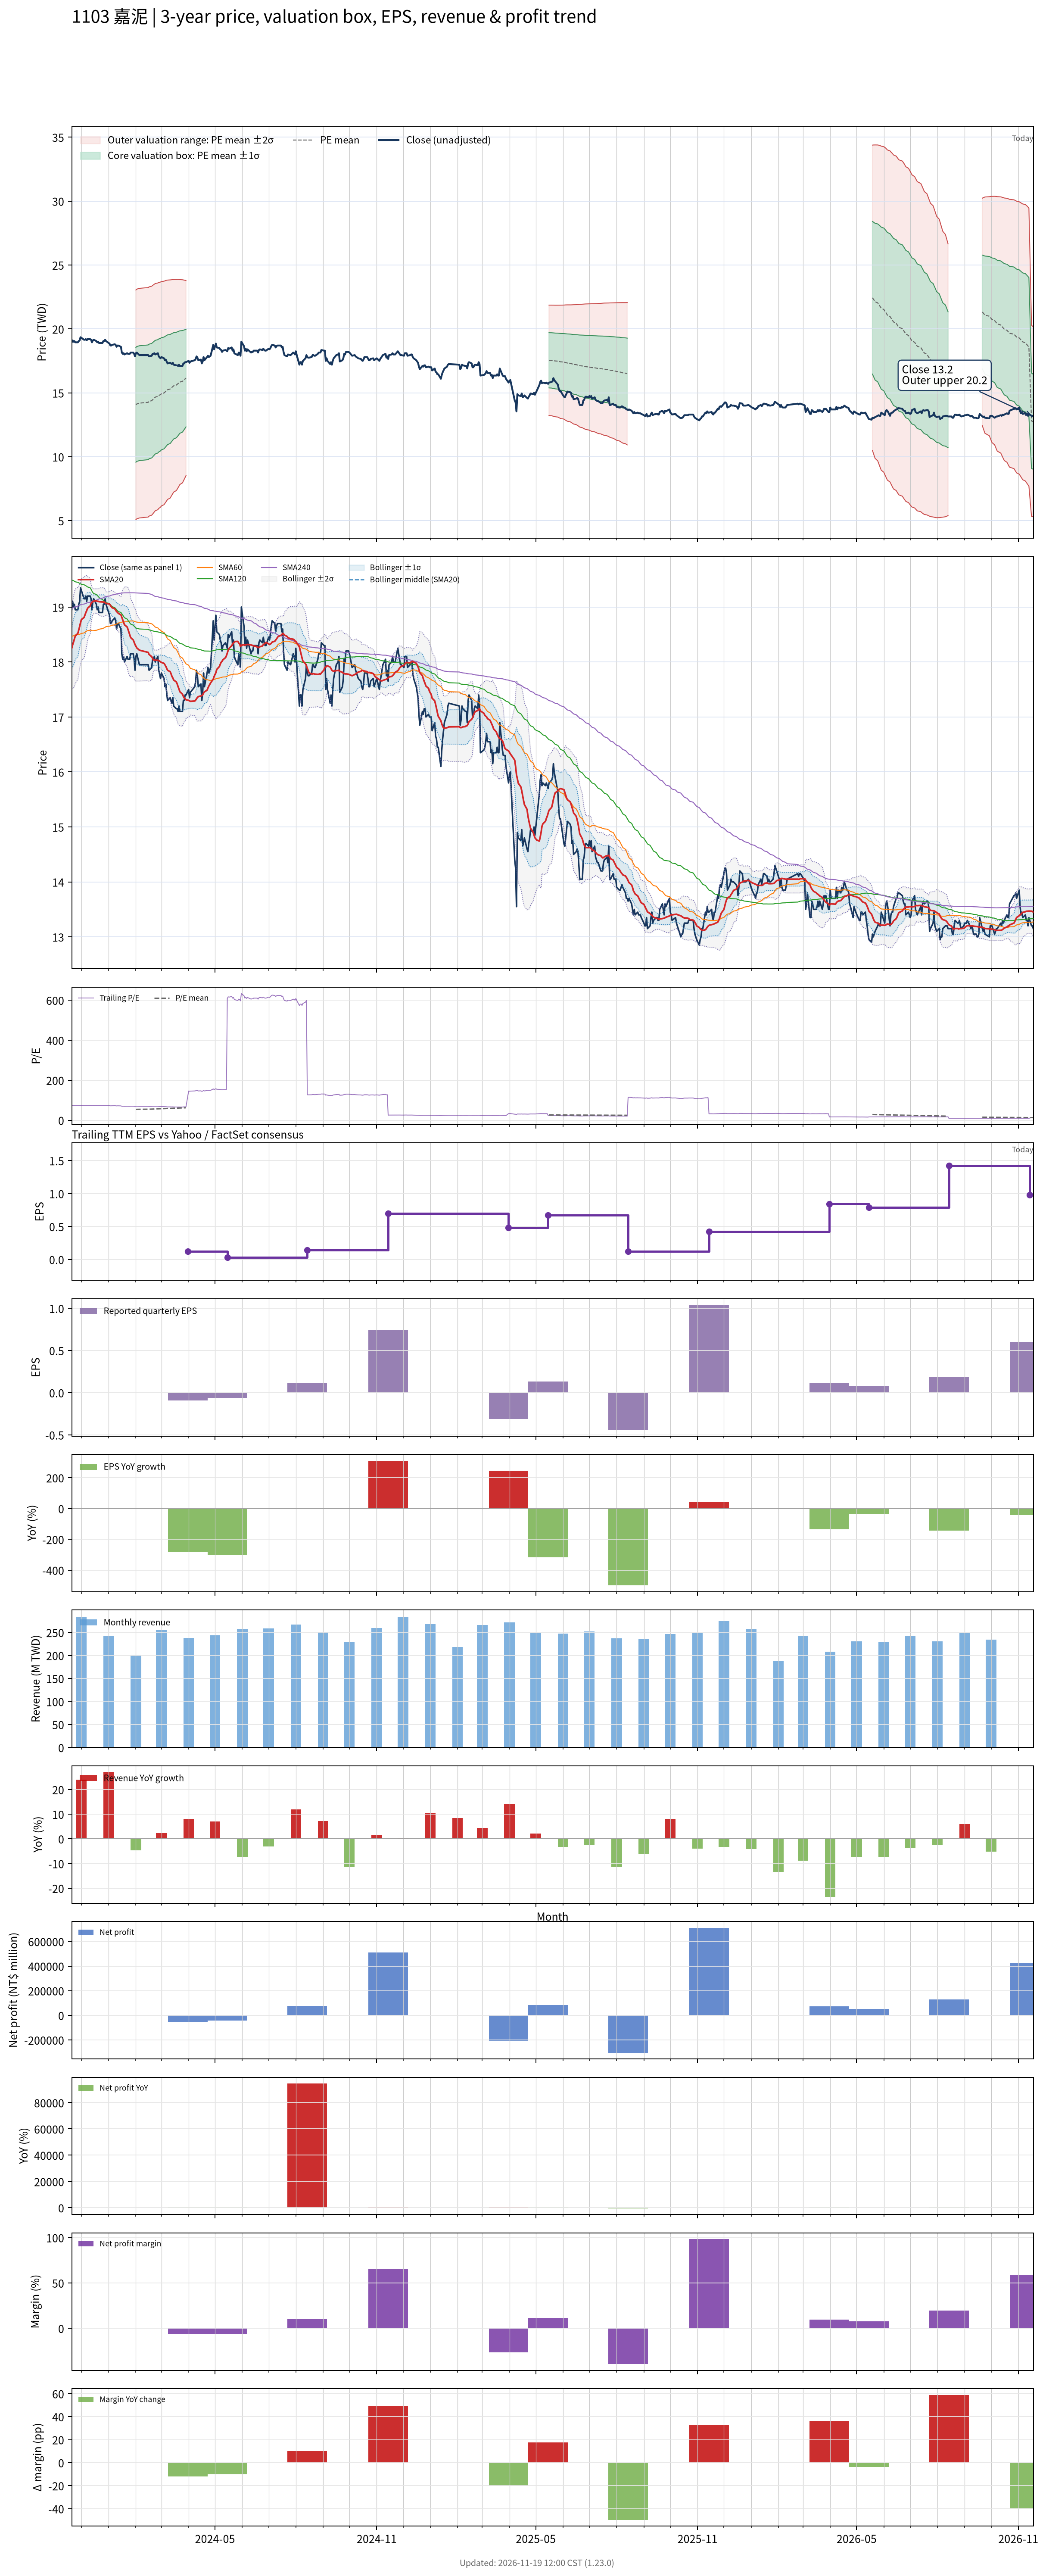

The table this chart was drawn from, first rows:
# chart-version: skill-stock-dynamic-val…
date, close, available_date, period_end, eps, ttm_eps, pe, pe_mean, pe_std, price_m2, price_m1, price_mean, price_p1, price_p2, forward_eps, forward_pe, forward_pe_mean, forward_pe_std, forward_price_m2, forward_price_m1, forward_price_mean, forward_price_p1, forward_price_p2, sma20
2023-11-20, 18.95, 2023-11-14, 2023-09-30, 0.18, 0.26, 72.88, , , , , , , , , , , , , , , , , 18.25
2023-11-21, 19.1, 2023-11-14, 2023-09-30, 0.18, 0.26, 73.46, , , , , , , , , , , , , , , , , 18.31
2023-11-22, 19, 2023-11-14, 2023-09-30, 0.18, 0.26, 73.08, , , , , , , , , , , , , , , , , 18.36
2023-11-23, 19.05, 2023-11-14, 2023-09-30, 0.18, 0.26, 73.27, , , , , , , , , , , , , , , , , 18.42
2023-11-24, 18.95, 2023-11-14, 2023-09-30, 0.18, 0.26, 72.88, , , , , , , , , , , , , , , , , 18.47
2023-11-27, 18.95, 2023-11-14, 2023-09-30, 0.18, 0.26, 72.88, , , , , , , , , , , , , , , , , 18.52
2023-11-28, 19.05, 2023-11-14, 2023-09-30, 0.18, 0.26, 73.27, , , , , , , , , , , , , , , , , 18.59
2023-11-29, 19.1, 2023-11-14, 2023-09-30, 0.18, 0.26, 73.46, , , , , , , , , , , , , , , , , 18.64
2023-11-30, 19.35, 2023-11-14, 2023-09-30, 0.18, 0.26, 74.42, , , , , , , , , , , , , , , , , 18.71
2023-12-01, 19.3, 2023-11-14, 2023-09-30, 0.18, 0.26, 74.23, , , , , , , , , , , , , , , , , 18.77
2023-12-04, 19.15, 2023-11-14, 2023-09-30, 0.18, 0.26, 73.65, , , , , , , , , , , , , , , , , 18.81
2023-12-05, 19.15, 2023-11-14, 2023-09-30, 0.18, 0.26, 73.65, , , , , , , , , , , , , , , , , 18.85
2023-12-06, 19.2, 2023-11-14, 2023-09-30, 0.18, 0.26, 73.85, , , , , , , , , , , , , , , , , 18.9
2023-12-07, 19.1, 2023-11-14, 2023-09-30, 0.18, 0.26, 73.46, , , , , , , , , , , , , , , , , 18.93
2023-12-08, 19.2, 2023-11-14, 2023-09-30, 0.18, 0.26, 73.85, , , , , , , , , , , , , , , , , 18.98
2023-12-11, 19.2, 2023-11-14, 2023-09-30, 0.18, 0.26, 73.85, , , , , , , , , , , , , , , , , 19.02
2023-12-12, 19.15, 2023-11-14, 2023-09-30, 0.18, 0.26, 73.65, , , , , , , , , , , , , , , , , 19.07
2023-12-13, 18.95, 2023-11-14, 2023-09-30, 0.18, 0.26, 72.88, , , , , , , , , , , , , , , , , 19.08
2023-12-14, 19.1, 2023-11-14, 2023-09-30, 0.18, 0.26, 73.46, , , , , , , , , , , , , , , , , 19.1
2023-12-15, 19.15, 2023-11-14, 2023-09-30, 0.18, 0.26, 73.65, , , , , , , , , , , , , , , , , 19.11
2023-12-18, 19.05, 2023-11-14, 2023-09-30, 0.18, 0.26, 73.27, , , , , , , , , , , , , , , , , 19.11
2023-12-19, 18.95, 2023-11-14, 2023-09-30, 0.18, 0.26, 72.88, , , , , , , , , , , , , , , , , 19.11
2023-12-20, 19, 2023-11-14, 2023-09-30, 0.18, 0.26, 73.08, , , , , , , , , , , , , , , , , 19.11
2023-12-21, 18.9, 2023-11-14, 2023-09-30, 0.18, 0.26, 72.69, , , , , , , , , , , , , , , , , 19.1
2023-12-22, 18.9, 2023-11-14, 2023-09-30, 0.18, 0.26, 72.69, , , , , , , , , , , , , , , , , 19.09
2023-12-25, 18.9, 2023-11-14, 2023-09-30, 0.18, 0.26, 72.69, , , , , , , , , , , , , , , , , 19.09
2023-12-26, 19.05, 2023-11-14, 2023-09-30, 0.18, 0.26, 73.27, , , , , , , , , , , , , , , , , 19.09
2023-12-27, 19.05, 2023-11-14, 2023-09-30, 0.18, 0.26, 73.27, , , , , , , , , , , , , , , , , 19.09
2023-12-28, 19.15, 2023-11-14, 2023-09-30, 0.18, 0.26, 73.65, , , , , , , , , , , , , , , , , 19.08
2023-12-29, 19.05, 2023-11-14, 2023-09-30, 0.18, 0.26, 73.27, , , , , , , , , , , , , , , , , 19.07
2024-01-02, 18.85, 2023-11-14, 2023-09-30, 0.18, 0.26, 72.5, , , , , , , , , , , , , , , , , 19.05
2024-01-03, 18.7, 2023-11-14, 2023-09-30, 0.18, 0.26, 71.92, , , , , , , , , , , , , , , , , 19.03
2024-01-04, 18.7, 2023-11-14, 2023-09-30, 0.18, 0.26, 71.92, , , , , , , , , , , , , , , , , 19
2024-01-05, 18.75, 2023-11-14, 2023-09-30, 0.18, 0.26, 72.12, , , , , , , , , , , , , , , , , 18.99
2024-01-08, 18.8, 2023-11-14, 2023-09-30, 0.18, 0.26, 72.31, , , , , , , , , , , , , , , , , 18.97
2024-01-09, 18.75, 2023-11-14, 2023-09-30, 0.18, 0.26, 72.12, , , , , , , , , , , , , , , , , 18.95
2024-01-10, 18.6, 2023-11-14, 2023-09-30, 0.18, 0.26, 71.54, , , , , , , , , , , , , , , , , 18.92
2024-01-11, 18.7, 2023-11-14, 2023-09-30, 0.18, 0.26, 71.92, , , , , , , , , , , , , , , , , 18.91
2024-01-12, 18.7, 2023-11-14, 2023-09-30, 0.18, 0.26, 71.92, , , , , , , , , , , , , , , , , 18.89
2024-01-15, 18.6, 2023-11-14, 2023-09-30, 0.18, 0.26, 71.54, , , , , , , , , , , , , , , , , 18.86
2024-01-16, 18.15, 2023-11-14, 2023-09-30, 0.18, 0.26, 69.81, , , , , , , , , , , , , , , , , 18.81
2024-01-17, 18.05, 2023-11-14, 2023-09-30, 0.18, 0.26, 69.42, , , , , , , , , , , , , , , , , 18.77
2024-01-18, 18.1, 2023-11-14, 2023-09-30, 0.18, 0.26, 69.62, , , , , , , , , , , , , , , , , 18.72
2024-01-19, 18, 2023-11-14, 2023-09-30, 0.18, 0.26, 69.23, , , , , , , , , , , , , , , , , 18.68
2024-01-22, 18.1, 2023-11-14, 2023-09-30, 0.18, 0.26, 69.62, , , , , , , , , , , , , , , , , 18.64
2024-01-23, 18.05, 2023-11-14, 2023-09-30, 0.18, 0.26, 69.42, , , , , , , , , , , , , , , , , 18.59
2024-01-24, 18.05, 2023-11-14, 2023-09-30, 0.18, 0.26, 69.42, , , , , , , , , , , , , , , , , 18.55
2024-01-25, 18.05, 2023-11-14, 2023-09-30, 0.18, 0.26, 69.42, , , , , , , , , , , , , , , , , 18.5
2024-01-26, 18.15, 2023-11-14, 2023-09-30, 0.18, 0.26, 69.81, , , , , , , , , , , , , , , , , 18.45
2024-01-29, 18.15, 2023-11-14, 2023-09-30, 0.18, 0.26, 69.81, , , , , , , , , , , , , , , , , 18.4
2024-01-30, 18.05, 2023-11-14, 2023-09-30, 0.18, 0.26, 69.42, , , , , , , , , , , , , , , , , 18.36
2024-01-31, 17.85, 2023-11-14, 2023-09-30, 0.18, 0.26, 68.65, , , , , , , , , , , , , , , , , 18.32
2024-02-01, 18.1, 2023-11-14, 2023-09-30, 0.18, 0.26, 69.62, 54.08, 17.27, 5.078, 9.569, 14.06, 18.55, 23.04, , , , , , , , , , 18.29
2024-02-02, 18.15, 2023-11-14, 2023-09-30, 0.18, 0.26, 69.81, 54.33, 17.28, 5.142, 9.634, 14.13, 18.62, 23.11, , , , , , , , , , 18.26
2024-02-05, 17.95, 2023-11-14, 2023-09-30, 0.18, 0.26, 69.04, 54.58, 17.27, 5.21, 9.701, 14.19, 18.68, 23.17, , , , , , , , , , 18.21
2024-02-15, 17.95, 2023-11-14, 2023-09-30, 0.18, 0.26, 69.04, 54.84, 17.26, 5.283, 9.77, 14.26, 18.75, 23.23, , , , , , , , , , 18.18
2024-02-16, 17.85, 2023-11-14, 2023-09-30, 0.18, 0.26, 68.65, 55.08, 17.24, 5.356, 9.839, 14.32, 18.81, 23.29, , , , , , , , , , 18.14
2024-02-19, 17.9, 2023-11-14, 2023-09-30, 0.18, 0.26, 68.85, 55.33, 17.22, 5.43, 9.909, 14.39, 18.86, 23.34, , , , , , , , , , 18.1
2024-02-20, 18.05, 2023-11-14, 2023-09-30, 0.18, 0.26, 69.42, 55.59, 17.2, 5.509, 9.981, 14.45, 18.93, 23.4, , , , , , , , , , 18.07
... 667 more rows
